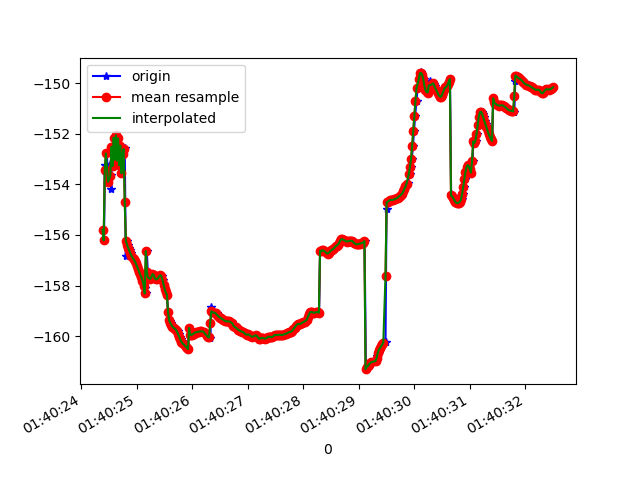

The data file committed next to this chart (first rows):
1618191624391, 887287337202008, -155.80016, 15.657664, 85.8307
1618191624406, 887287356432778, -156.2, 15.85, 86.35
1618191624422, 887287375663548, -153.2, 15.73, 86.27
1618191624439, 887287394894318, -153.6, 16.25, 86.75
1618191624457, 887287414125088, -152.8, 16.38, 85.9
1618191624480, 887287433355858, -153.9, 16.64, 86.94
1618191624523, 887287452586628, -153.2, 16.73, 86.05
1618191624538, 887287471817398, -154.2, 17.01, 87.06
1618191624539, 887287491048168, -153.6, 17.07, 86.41
1618191624550, 887287510278938, -152.5, 17.21, 85.71
1618191624568, 887287529509708, -153.3, 17.3, 86.3
1618191624588, 887287548740478, -152.2, 17.34, 85.58
1618191624607, 887287567971248, -153, 17.39, 86.28
1618191624625, 887287587202018, -152.1, 17.38, 85.59
1618191624645, 887287606432788, -153.1, 17.42, 86.43
1618191624663, 887287625663558, -152.2, 17.35, 85.79
1618191624682, 887287644894328, -153.3, 17.37, 86.64
1618191624701, 887287664125098, -152.5, 17.27, 86.03
1618191624720, 887287683355868, -153.6, 17.26, 86.73
1618191624741, 887287702586638, -152.8, 17.17, 86.06
1618191624761, 887287721817408, -152.6, 17.09, 86.02
1618191624780, 887287741048178, -152.6, 16.98, 86.02
1618191624798, 887287760411565, -156.8, 17.12, 86.49
1618191624817, 887287779642335, -156.2, 16.73, 85.98
1618191624835, 887287798873105, -156.4, 16.62, 85.97
1618191624854, 887287818103875, -156.5, 16.53, 85.96
1618191624873, 887287837334645, -156.6, 16.45, 85.96
1618191624893, 887287856565415, -156.7, 16.36, 85.96
1618191624911, 887287875796185, -156.8, 16.28, 85.97
1618191624930, 887287895026955, -156.9, 16.22, 85.98
1618191624949, 887287914257725, -157, 16.19, 86
1618191624970, 887287933488495, -157, 16.19, 86.04
1618191624989, 887287952719265, -157.1, 16.21, 86.09
1618191625009, 887287971950035, -157.2, 16.23, 86.14
1618191625025, 887287991180805, -157.4, 16.26, 86.19
1618191625043, 887288010411575, -157.5, 16.3, 86.23
1618191625064, 887288029642345, -157.6, 16.35, 86.28
1618191625082, 887288048873115, -157.7, 16.4, 86.35
1618191625102, 887288068103885, -157.8, 16.47, 86.4
1618191625121, 887288087334655, -157.9, 16.54, 86.42
1618191625139, 887288106565425, -158.1, 16.59, 86.43
1618191625158, 887288125796195, -158.3, 16.63, 86.44
1618191625177, 887288145026965, -156.6, 16.41, 86.06
1618191625196, 887288164257735, -157.5, 16.74, 86.5
1618191625216, 887288183488505, -157.7, 16.84, 86.54
1618191625243, 887288202719275, -157.7, 16.96, 86.57
1618191625263, 887288221950045, -157.7, 17.12, 86.6
1618191625286, 887288241180815, -157.5, 17.29, 86.65
1618191625310, 887288260411585, -157.5, 17.45, 86.73
1618191625317, 887288279642355, -157.6, 17.62, 86.8
1618191625329, 887288298873125, -157.7, 17.78, 86.85
1618191625347, 887288318103895, -157.8, 17.92, 86.88
1618191625369, 887288337334665, -157.8, 18.06, 86.9
1618191625387, 887288356565435, -157.7, 18.16, 86.89
1618191625406, 887288375796205, -157.6, 18.24, 86.86
1618191625425, 887288395026975, -157.6, 18.3, 86.82
1618191625444, 887288414257745, -157.6, 18.29, 86.8
1618191625463, 887288433488515, -157.8, 18.3, 86.77
1618191625485, 887288452719285, -158, 18.3, 86.76
1618191625502, 887288471950055, -158.1, 18.31, 86.76
1618191625520, 887288491180825, -158.3, 18.33, 86.77
... 363 more rows
